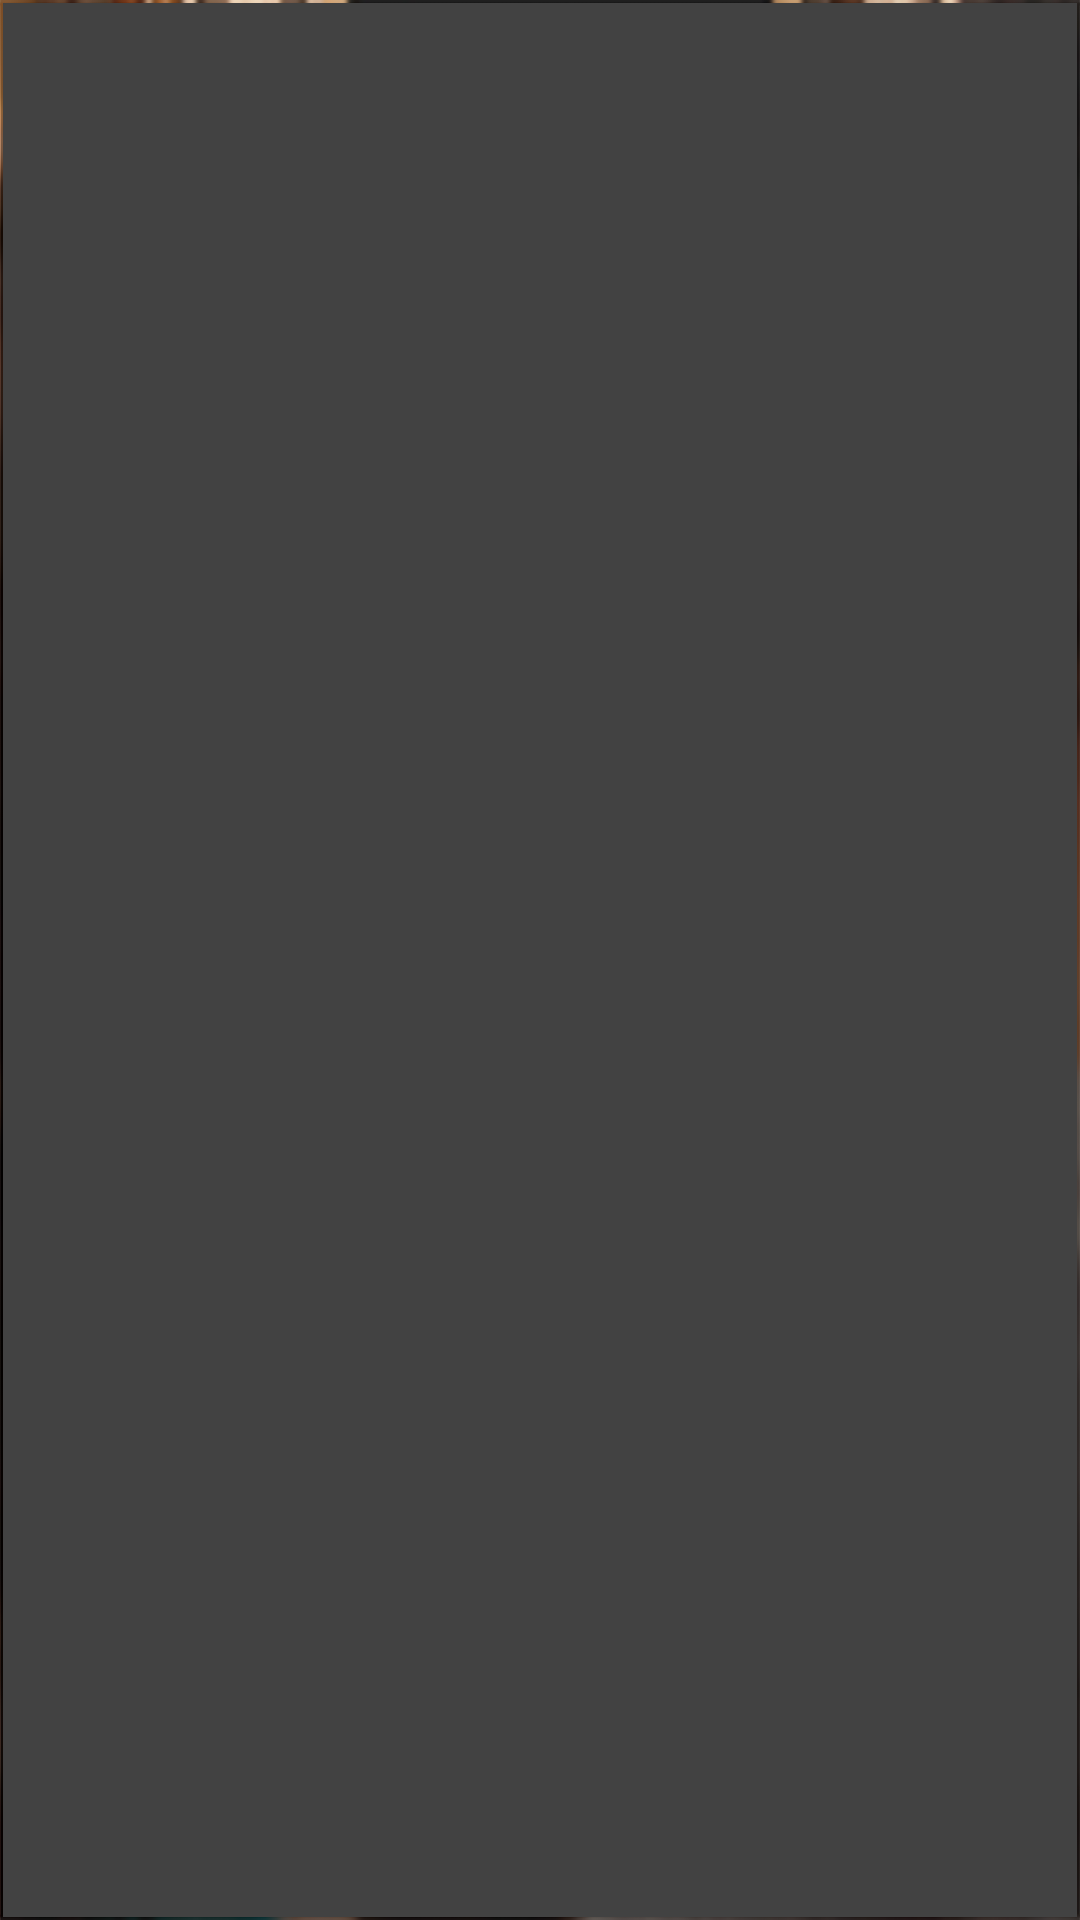

Android layout source for this screen:
<!-- AndroidManifest.xml: application theme Theme.Launcher -->
<!-- res/layout/account_profile_card.xml -->
<?xml version="1.0" encoding="utf-8"?>
<RelativeLayout xmlns:android="http://schemas.android.com/apk/res/android"
    xmlns:card_view="http://schemas.android.com/apk/res-auto"
    android:layout_width="250dp "
    android:layout_height="wrap_content"
    android:layout_margin="5dp"
    android:background="@color/transparent">

    <android.support.v7.widget.CardView
        android:layout_width="match_parent"
        android:layout_height="match_parent"
        android:layout_margin="1dp"
        android:clickable="true"
        android:clipToPadding="true"
        android:foreground="?android:attr/selectableItemBackground"
        card_view:cardCornerRadius="0dp"
        card_view:cardElevation="4dp">

        <RelativeLayout
            android:layout_width="match_parent"
            android:layout_height="match_parent">

            <RelativeLayout
                android:id="@+id/logo_wrapper"
                android:layout_width="match_parent"
                android:layout_height="match_parent">

                <ImageView
                    android:id="@+id/logo"
                    android:layout_width="90dp"
                    android:layout_height="90dp"
                    android:layout_centerHorizontal="true"
                    android:background="@color/transparent"
                    android:scaleType="fitXY" />
            </RelativeLayout>

            <com.flynetwifi.netplay.Utils.NHRegularTextView
                android:id="@+id/name"
                android:layout_width="match_parent"
                android:layout_height="40dp"
                android:layout_alignParentBottom="true"
                android:layout_below="@+id/logo_wrapper"
                android:background="@color/background"
                android:gravity="center_vertical|center_horizontal"
                android:lines="1"
                android:paddingLeft="10px"
                android:textAlignment="gravity"
                android:textColor="@color/md_white_1000"
                android:textSize="22dp"
                android:visibility="visible" />
        </RelativeLayout>

    </android.support.v7.widget.CardView>

</RelativeLayout>
<!-- resources referenced by this layout -->
<resources>
  <color name="background">#212121</color>
  <color name="md_white_1000">#ffffff</color>
  <color name="transparent">#00000000</color>
  <style name="Theme.Launcher" parent="Theme.Base">
          <item name="android:windowBackground">@drawable/bg_poster</item>
          <item name="android:windowFullscreen">true</item>
          <item name="browseRowsMarginTop">275dp</item>
      </style>
  <style name="Theme.Base" parent="Theme.Leanback">
          <item name="preferenceTheme">@style/PreferenceThemeOverlay.v14.Material</item>
          <item name="android:windowFullscreen">true</item>
      </style>
  <!-- drawable bg_poster: png bitmap (drawable-tvdpi, 612248 bytes) -->
</resources>
